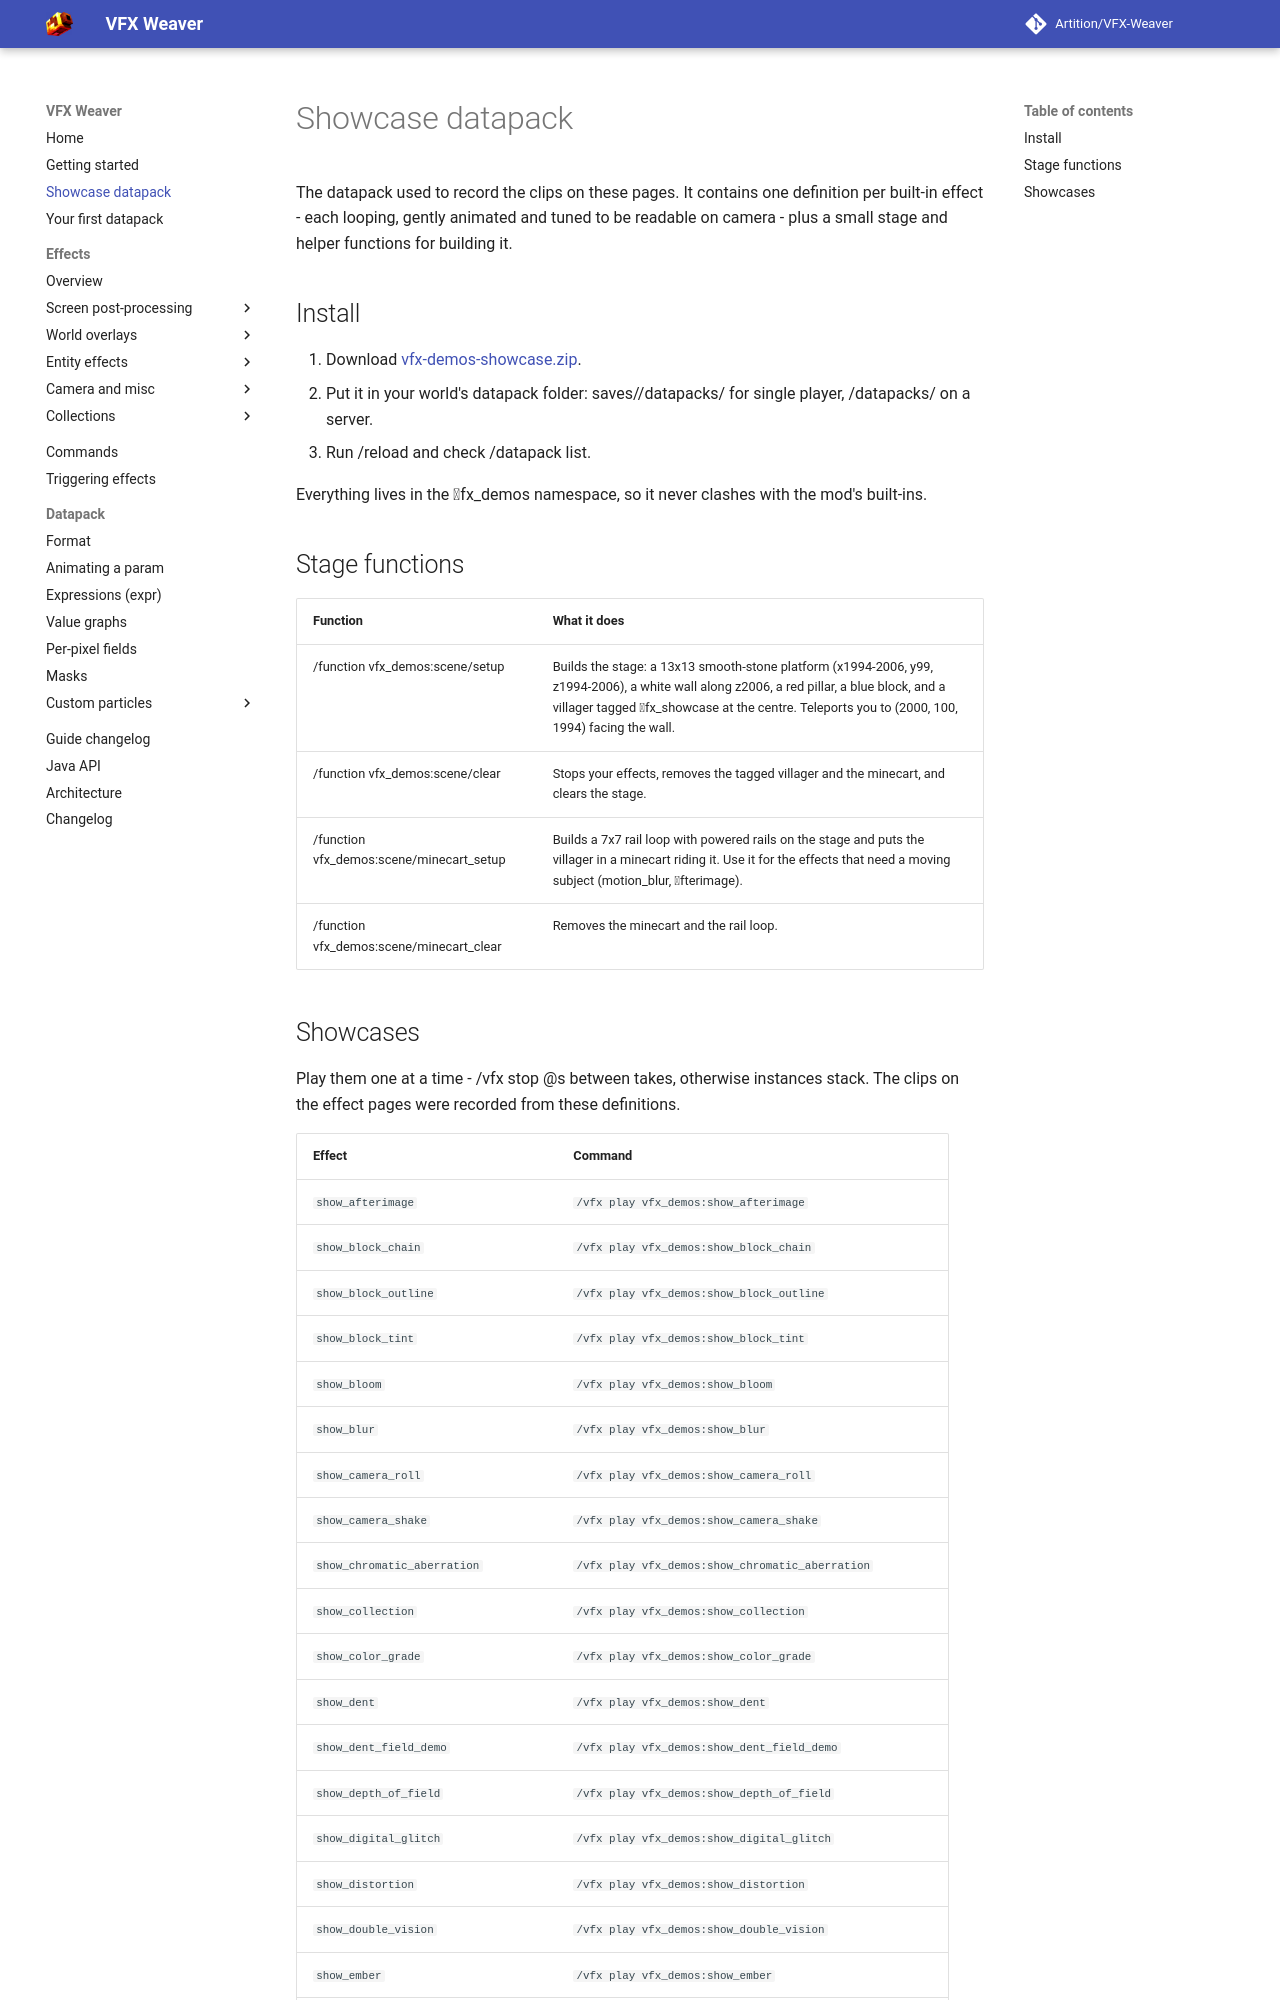

repository: Artition/VFX-Weaver · page: 2.1.1/guide/showcase-datapack/index.html · generator: mkdocs

# Showcase datapack

The datapack used to record the clips on these pages. It contains one definition per built-in
effect - each looping, gently animated and tuned to be readable on camera - plus a small stage
and helper functions for building it. The pack is built from the [`showcase/`](https://github.com/Artition/VFX-Weaver/tree/visual-editor/showcase)
directory of the repository, so the JSON in the zip is the JSON you can read and edit there;
`scripts/build-showcase-pack.py` repacks it and `scripts/check-showcase-pack-parse.ps1` parses every
definition in it.

## Install

1. Download <a href="../../assets/downloads/vfx-demos-showcase.zip">vfx-demos-showcase.zip</a>.
2. Put it in your world's datapack folder: saves/<world>/datapacks/ for single player, <world>/datapacks/ on a server.
3. Run /reload and check /datapack list.

Everything lives in the fx_demos namespace, so it never clashes with the mod's built-ins.

## Stage functions

| Function | What it does |
|---|---|
| /function vfx_demos:scene/setup | Builds the stage: a 13x13 smooth-stone platform (x1994-2006, y99, z1994-2006), a white wall along z2006, a red pillar, a blue block, and a villager tagged fx_showcase at the centre. Teleports you to (2000, 100, 1994) facing the wall. |
| /function vfx_demos:scene/clear | Stops your effects, removes the tagged villager and the minecart, and clears the stage. |
| /function vfx_demos:scene/minecart_setup | Builds a 7x7 rail loop with powered rails on the stage and puts the villager in a minecart riding it. Use it for the effects that need a moving subject (motion_blur, fterimage). |
| /function vfx_demos:scene/minecart_clear | Removes the minecart and the rail loop. |
